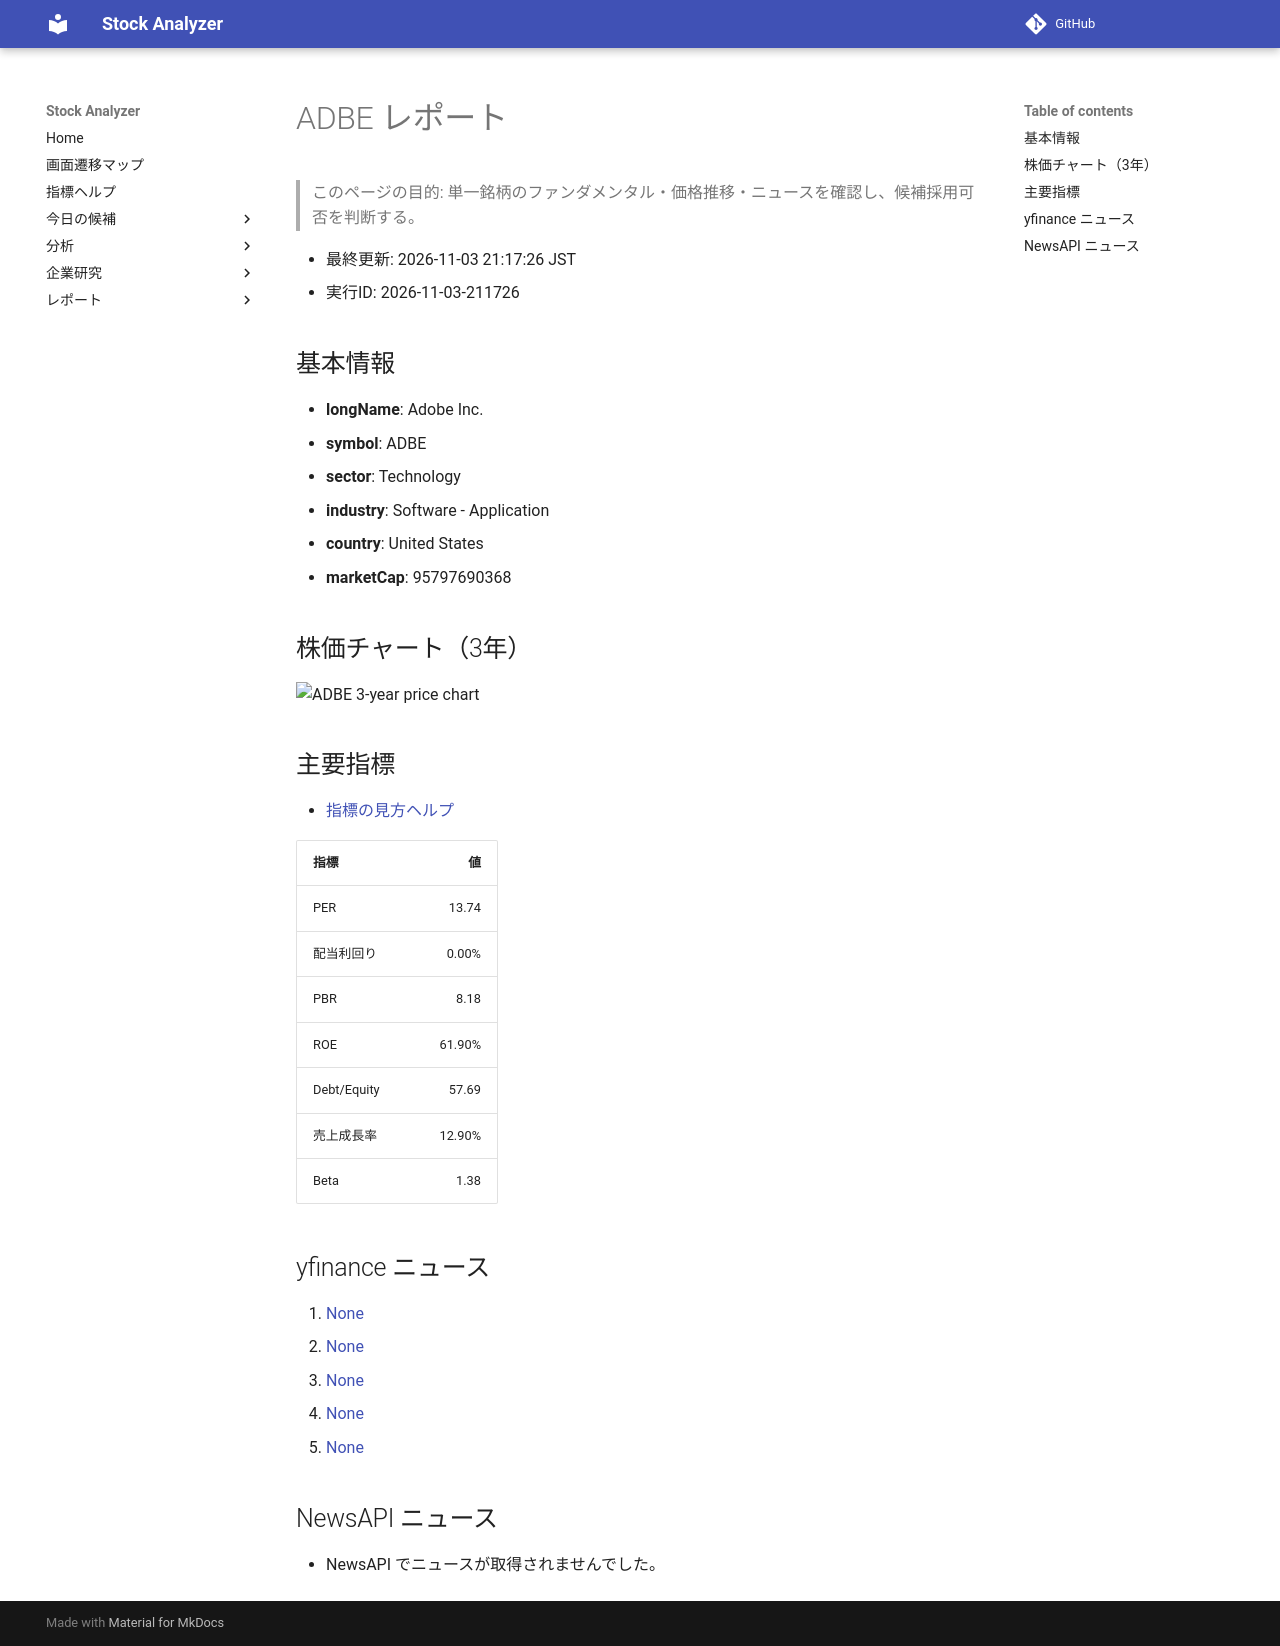

repository: Yumi-note/Making-APP · page: stocks/2026-11-03/211726/ADBE/index.html · generator: mkdocs

# ADBE レポート

> このページの目的: 単一銘柄のファンダメンタル・価格推移・ニュースを確認し、候補採用可否を判断する。

- 最終更新: 2026-11-03 21:17:26 JST
- 実行ID: 2026-11-03-211726

## 基本情報

- **longName**: Adobe Inc.
- **symbol**: ADBE
- **sector**: Technology
- **industry**: Software - Application
- **country**: United States
- **marketCap**: 95797690368

## 株価チャート（3年）

![ADBE 3-year price chart](ADBE_3y.png)

## 主要指標

- [指標の見方ヘルプ](../../../../indicators.md)

| 指標 | 値 |
|---|---:|
| PER | 13.74 |
| 配当利回り | 0.00% |
| PBR | 8.18 |
| ROE | 61.90% |
| Debt/Equity | 57.69 |
| 売上成長率 | 12.90% |
| Beta | 1.38 |

## yfinance ニュース

1. [None](None)
2. [None](None)
3. [None](None)
4. [None](None)
5. [None](None)

## NewsAPI ニュース

- NewsAPI でニュースが取得されませんでした。
